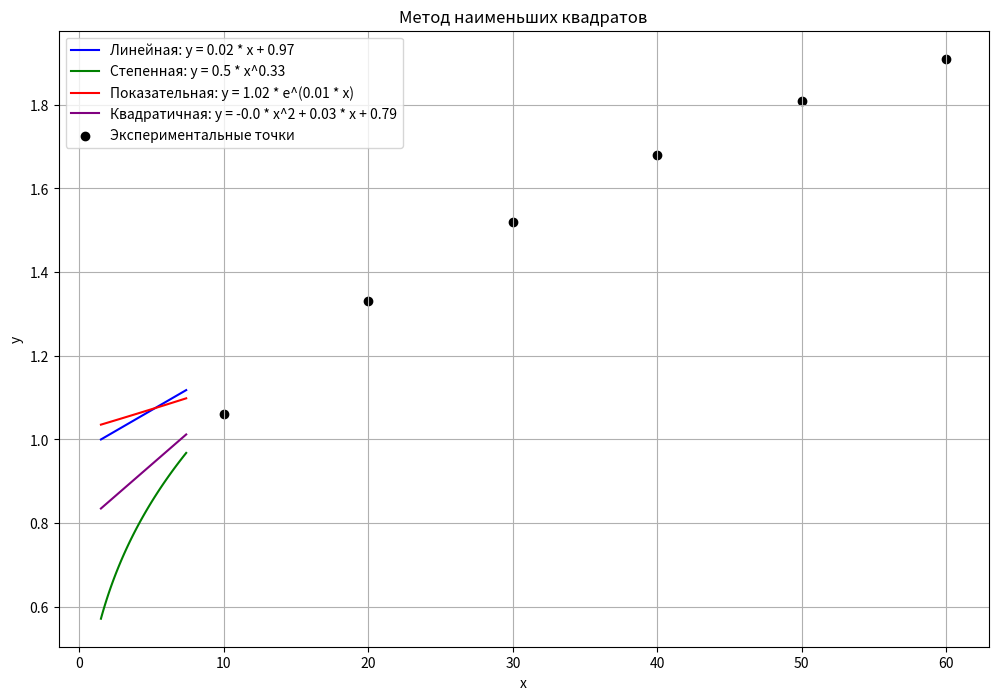

This chart was generated by the following Python code:
import math
import matplotlib.pyplot as plt

x_vals = [10, 20, 30, 40, 50, 60]
y_vals = [1.06, 1.33, 1.52, 1.68, 1.81, 1.91]


#линейная аппроксимация y = a * x + b
def linear_fit(x, y):
    n = len(x)
    sum_x = sum(x)
    sum_y = sum(y)
    sum_x2 = sum([xi ** 2 for xi in x])
    sum_xy = sum([xi * yi for xi, yi in zip(x, y)])

    a = (n * sum_xy - sum_x * sum_y) / (n * sum_x2 - sum_x ** 2)
    b = (sum_y - a * sum_x) / n
    return round(a, 2), round(b, 2)


#степенная аппроксимация y = a * x^b
def power_fit(x, y):
    #ln(y) = ln(a) + b * ln(x)
    log_x = [math.log(xi) for xi in x]
    log_y = [math.log(yi) for yi in y]

    b, log_a = linear_fit(log_x, log_y)
    a = math.exp(log_a)
    return round(a, 2), round(b, 2)


# 1.3 Показательная аппроксимация y = a * e^(b * x)
def exponential_fit(x, y):
    # Преобразуем к линейной форме: ln(y) = ln(a) + b * x
    log_y = [math.log(yi) for yi in y]
    b, log_a = linear_fit(x, log_y)
    a = math.exp(log_a)
    return round(a, 2), round(b, 2)


#квадратичная аппроксимация y = a * x^2 + b * x + c
def quadratic_fit(x, y):
    n = len(x)
    sum_x = sum(x)
    sum_x2 = sum([xi ** 2 for xi in x])
    sum_x3 = sum([xi ** 3 for xi in x])
    sum_x4 = sum([xi ** 4 for xi in x])
    sum_y = sum(y)
    sum_xy = sum([xi * yi for xi, yi in zip(x, y)])
    sum_x2y = sum([xi ** 2 * yi for xi, yi in zip(x, y)])

    A = [[sum_x4, sum_x3, sum_x2],
         [sum_x3, sum_x2, sum_x],
         [sum_x2, sum_x, n]]
    B = [sum_x2y, sum_xy, sum_y]

    def det(matrix):
        return (matrix[0][0] * (matrix[1][1] * matrix[2][2] - matrix[2][1] * matrix[1][2])
                - matrix[0][1] * (matrix[1][0] * matrix[2][2] - matrix[2][0] * matrix[1][2])
                + matrix[0][2] * (matrix[1][0] * matrix[2][1] - matrix[2][0] * matrix[1][1]))

    D = det(A)
    D_a = det([[B[0], A[0][1], A[0][2]], [B[1], A[1][1], A[1][2]], [B[2], A[2][1], A[2][2]]])
    D_b = det([[A[0][0], B[0], A[0][2]], [A[1][0], B[1], A[1][2]], [A[2][0], B[2], A[2][2]]])
    D_c = det([[A[0][0], A[0][1], B[0]], [A[1][0], A[1][1], B[1]], [A[2][0], A[2][1], B[2]]])

    a = D_a / D
    b = D_b / D
    c = D_c / D

    return round(a, 2), round(b, 2), round(c, 2)


lin_a, lin_b = linear_fit(x_vals, y_vals)
pow_a, pow_b = power_fit(x_vals, y_vals)
exp_a, exp_b = exponential_fit(x_vals, y_vals)
quad_a, quad_b, quad_c = quadratic_fit(x_vals, y_vals)

print("Линейная аппроксимация: y =", lin_a, "* x +", lin_b)
print("Степенная аппроксимация: y =", pow_a, "* x^", pow_b)
print("Показательная аппроксимация: y =", exp_a, "* e^(", exp_b, "* x)")
print("Квадратичная аппроксимация: y =", quad_a, "* x^2 +", quad_b, "* x +", quad_c)


def linear(x, a, b):
    return a * x + b

def power(x, a, b):
    return a * (x ** b)

def exponential(x, a, b):
    return a * math.exp(b * x)

def quadratic(x, a, b, c):
    return a * x ** 2 + b * x + c


x_range = [i / 10.0 for i in range(15, 75)]

plt.figure(figsize=(12, 8))
plt.plot(x_range, [linear(x, lin_a, lin_b) for x in x_range], label=f"Линейная: y = {lin_a} * x + {lin_b}",
         color="blue")
plt.plot(x_range, [power(x, pow_a, pow_b) for x in x_range], label=f"Степенная: y = {pow_a} * x^{pow_b}", color="green")
plt.plot(x_range, [exponential(x, exp_a, exp_b) for x in x_range],
         label=f"Показательная: y = {exp_a} * e^({exp_b} * x)", color="red")
plt.plot(x_range, [quadratic(x, quad_a, quad_b, quad_c) for x in x_range],
         label=f"Квадратичная: y = {quad_a} * x^2 + {quad_b} * x + {quad_c}", color="purple")
plt.scatter(x_vals, y_vals, color="black", label="Экспериментальные точки")

plt.xlabel("x")
plt.ylabel("y")
plt.title("Метод наименьших квадратов")
plt.legend()
plt.grid(True)
plt.show()
